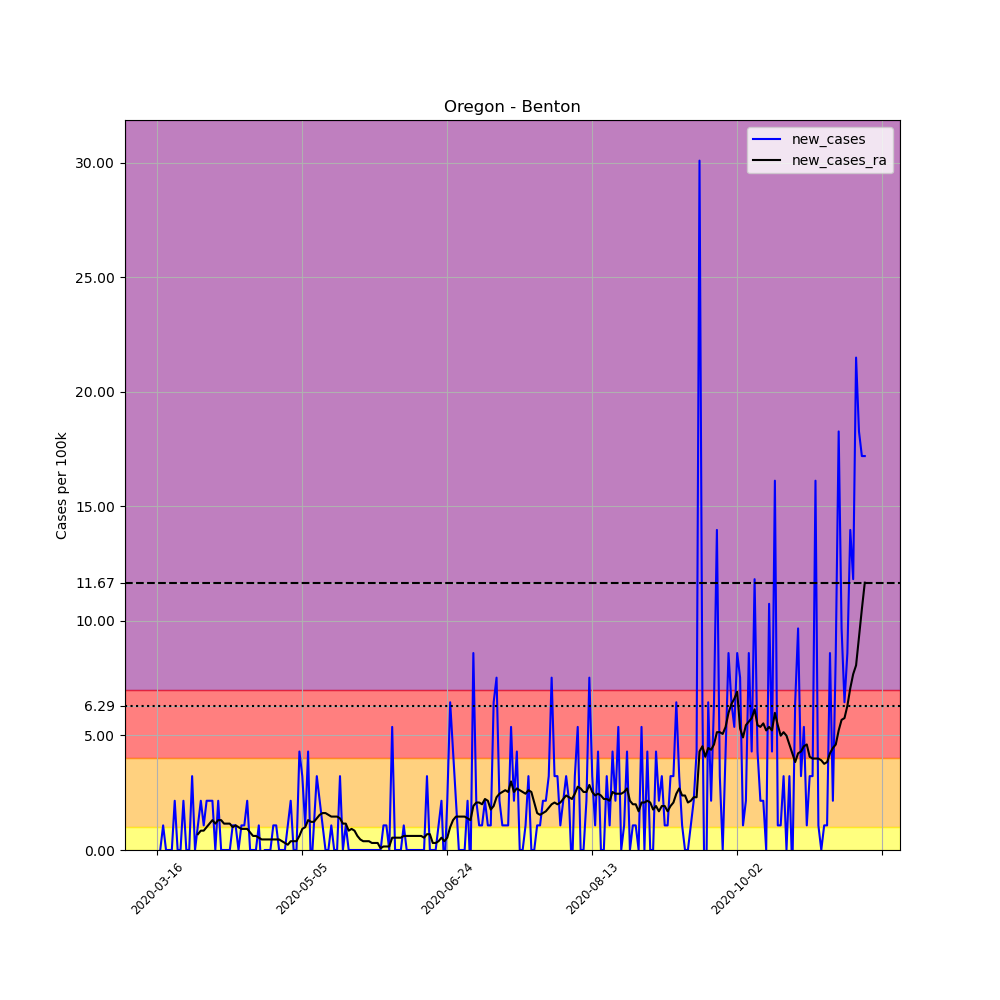

The data file committed next to this chart (first rows):
, date, county, state, fips, cases, deaths, COUNTY, STNAME, CTYNAME, POPESTIMATE2019, per_100k, new_cases, new_cases_ra
114169, 2020-03-16, Benton, Oregon, 41003, 1, 0, 3, Oregon, Benton, 93053, 1.075, , 
114170, 2020-03-17, Benton, Oregon, 41003, 1, 0, 3, Oregon, Benton, 93053, 1.075, 0.0, 
114171, 2020-03-18, Benton, Oregon, 41003, 2, 0, 3, Oregon, Benton, 93053, 2.149, 1.075, 
114172, 2020-03-19, Benton, Oregon, 41003, 2, 0, 3, Oregon, Benton, 93053, 2.149, 0.0, 
114173, 2020-03-20, Benton, Oregon, 41003, 2, 0, 3, Oregon, Benton, 93053, 2.149, 0.0, 
114174, 2020-03-21, Benton, Oregon, 41003, 2, 0, 3, Oregon, Benton, 93053, 2.149, 0.0, 
114175, 2020-03-22, Benton, Oregon, 41003, 4, 0, 3, Oregon, Benton, 93053, 4.299, 2.149, 
114176, 2020-03-23, Benton, Oregon, 41003, 4, 0, 3, Oregon, Benton, 93053, 4.299, 0.0, 
114177, 2020-03-24, Benton, Oregon, 41003, 4, 0, 3, Oregon, Benton, 93053, 4.299, 0.0, 
114178, 2020-03-25, Benton, Oregon, 41003, 6, 0, 3, Oregon, Benton, 93053, 6.448, 2.149, 
114179, 2020-03-26, Benton, Oregon, 41003, 6, 0, 3, Oregon, Benton, 93053, 6.448, 0.0, 
114180, 2020-03-27, Benton, Oregon, 41003, 6, 0, 3, Oregon, Benton, 93053, 6.448, 0.0, 
114181, 2020-03-28, Benton, Oregon, 41003, 9, 0, 3, Oregon, Benton, 93053, 9.672, 3.224, 
114182, 2020-03-29, Benton, Oregon, 41003, 9, 0, 3, Oregon, Benton, 93053, 9.672, 0.0, 
114183, 2020-03-30, Benton, Oregon, 41003, 10, 0, 3, Oregon, Benton, 93053, 10.75, 1.075, 0.6909
114184, 2020-03-31, Benton, Oregon, 41003, 12, 1, 3, Oregon, Benton, 93053, 12.9, 2.149, 0.8444
114185, 2020-04-01, Benton, Oregon, 41003, 13, 1, 3, Oregon, Benton, 93053, 13.97, 1.075, 0.8444
114186, 2020-04-02, Benton, Oregon, 41003, 15, 1, 3, Oregon, Benton, 93053, 16.12, 2.149, 0.9979
114187, 2020-04-03, Benton, Oregon, 41003, 17, 1, 3, Oregon, Benton, 93053, 18.27, 2.149, 1.151
114188, 2020-04-04, Benton, Oregon, 41003, 19, 1, 3, Oregon, Benton, 93053, 20.42, 2.149, 1.305
114189, 2020-04-05, Benton, Oregon, 41003, 19, 1, 3, Oregon, Benton, 93053, 20.42, 0.0, 1.151
114190, 2020-04-06, Benton, Oregon, 41003, 21, 1, 3, Oregon, Benton, 93053, 22.57, 2.149, 1.305
114191, 2020-04-07, Benton, Oregon, 41003, 21, 1, 3, Oregon, Benton, 93053, 22.57, 0.0, 1.305
114192, 2020-04-08, Benton, Oregon, 41003, 21, 1, 3, Oregon, Benton, 93053, 22.57, 0.0, 1.151
114193, 2020-04-09, Benton, Oregon, 41003, 21, 2, 3, Oregon, Benton, 93053, 22.57, 0.0, 1.151
114194, 2020-04-10, Benton, Oregon, 41003, 21, 2, 3, Oregon, Benton, 93053, 22.57, 0.0, 1.151
114195, 2020-04-11, Benton, Oregon, 41003, 22, 2, 3, Oregon, Benton, 93053, 23.64, 1.075, 0.9979
114196, 2020-04-12, Benton, Oregon, 41003, 23, 2, 3, Oregon, Benton, 93053, 24.72, 1.075, 1.075
114197, 2020-04-13, Benton, Oregon, 41003, 23, 2, 3, Oregon, Benton, 93053, 24.72, 0.0, 0.9979
114198, 2020-04-14, Benton, Oregon, 41003, 24, 3, 3, Oregon, Benton, 93053, 25.79, 1.075, 0.9211
114199, 2020-04-15, Benton, Oregon, 41003, 25, 3, 3, Oregon, Benton, 93053, 26.87, 1.075, 0.9211
114200, 2020-04-16, Benton, Oregon, 41003, 27, 4, 3, Oregon, Benton, 93053, 29.02, 2.149, 0.9211
114201, 2020-04-17, Benton, Oregon, 41003, 27, 4, 3, Oregon, Benton, 93053, 29.02, 0.0, 0.7676
114202, 2020-04-18, Benton, Oregon, 41003, 27, 4, 3, Oregon, Benton, 93053, 29.02, 0.0, 0.6141
114203, 2020-04-19, Benton, Oregon, 41003, 27, 5, 3, Oregon, Benton, 93053, 29.02, 0.0, 0.6141
114204, 2020-04-20, Benton, Oregon, 41003, 28, 5, 3, Oregon, Benton, 93053, 30.09, 1.075, 0.5373
114205, 2020-04-21, Benton, Oregon, 41003, 27, 5, 3, Oregon, Benton, 93053, 29.02, -1.075, 0.4606
114206, 2020-04-22, Benton, Oregon, 41003, 27, 5, 3, Oregon, Benton, 93053, 29.02, 0.0, 0.4606
114207, 2020-04-23, Benton, Oregon, 41003, 27, 5, 3, Oregon, Benton, 93053, 29.02, 0.0, 0.4606
114208, 2020-04-24, Benton, Oregon, 41003, 27, 5, 3, Oregon, Benton, 93053, 29.02, 0.0, 0.4606
114209, 2020-04-25, Benton, Oregon, 41003, 28, 5, 3, Oregon, Benton, 93053, 30.09, 1.075, 0.4606
114210, 2020-04-26, Benton, Oregon, 41003, 29, 5, 3, Oregon, Benton, 93053, 31.17, 1.075, 0.4606
114211, 2020-04-27, Benton, Oregon, 41003, 29, 5, 3, Oregon, Benton, 93053, 31.17, 0.0, 0.4606
114212, 2020-04-28, Benton, Oregon, 41003, 29, 5, 3, Oregon, Benton, 93053, 31.17, 0.0, 0.3838
114213, 2020-04-29, Benton, Oregon, 41003, 29, 5, 3, Oregon, Benton, 93053, 31.17, 0.0, 0.307
114214, 2020-04-30, Benton, Oregon, 41003, 30, 5, 3, Oregon, Benton, 93053, 32.24, 1.075, 0.2303
114215, 2020-05-01, Benton, Oregon, 41003, 32, 5, 3, Oregon, Benton, 93053, 34.39, 2.149, 0.3838
114216, 2020-05-02, Benton, Oregon, 41003, 32, 5, 3, Oregon, Benton, 93053, 34.39, 0.0, 0.3838
114217, 2020-05-03, Benton, Oregon, 41003, 32, 5, 3, Oregon, Benton, 93053, 34.39, 0.0, 0.3838
114218, 2020-05-04, Benton, Oregon, 41003, 36, 5, 3, Oregon, Benton, 93053, 38.69, 4.299, 0.6141
114219, 2020-05-05, Benton, Oregon, 41003, 39, 5, 3, Oregon, Benton, 93053, 41.91, 3.224, 0.9211
114220, 2020-05-06, Benton, Oregon, 41003, 40, 5, 3, Oregon, Benton, 93053, 42.99, 1.075, 0.9979
114221, 2020-05-07, Benton, Oregon, 41003, 44, 5, 3, Oregon, Benton, 93053, 47.28, 4.299, 1.305
114222, 2020-05-08, Benton, Oregon, 41003, 43, 5, 3, Oregon, Benton, 93053, 46.21, -1.075, 1.228
114223, 2020-05-09, Benton, Oregon, 41003, 44, 5, 3, Oregon, Benton, 93053, 47.28, 1.075, 1.228
114224, 2020-05-10, Benton, Oregon, 41003, 47, 5, 3, Oregon, Benton, 93053, 50.51, 3.224, 1.382
114225, 2020-05-11, Benton, Oregon, 41003, 49, 5, 3, Oregon, Benton, 93053, 52.66, 2.149, 1.535
114226, 2020-05-12, Benton, Oregon, 41003, 50, 5, 3, Oregon, Benton, 93053, 53.73, 1.075, 1.612
114227, 2020-05-13, Benton, Oregon, 41003, 50, 5, 3, Oregon, Benton, 93053, 53.73, 0.0, 1.612
114228, 2020-05-14, Benton, Oregon, 41003, 50, 5, 3, Oregon, Benton, 93053, 53.73, 0.0, 1.535
... 185 more rows
